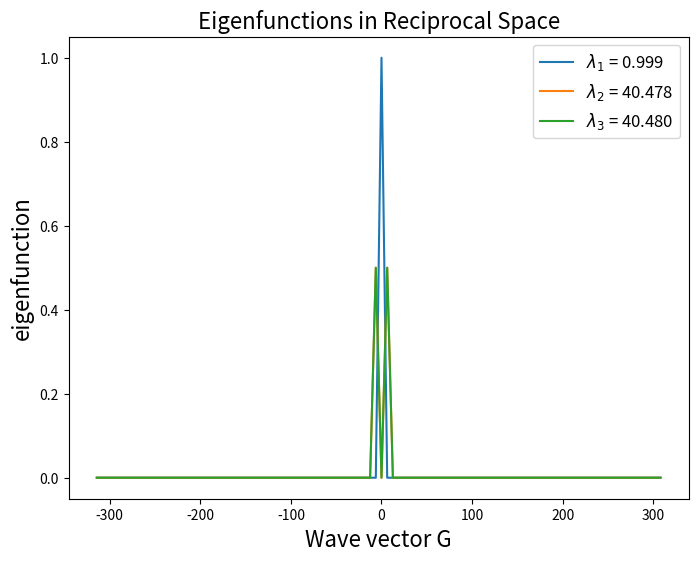
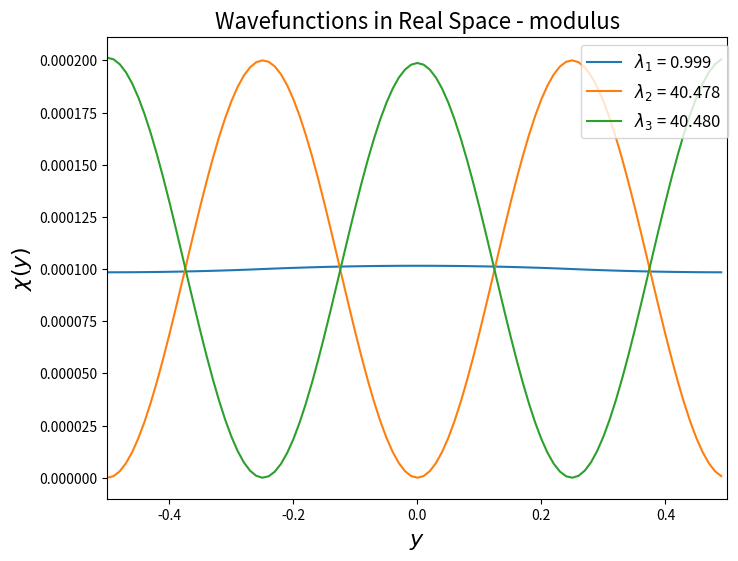
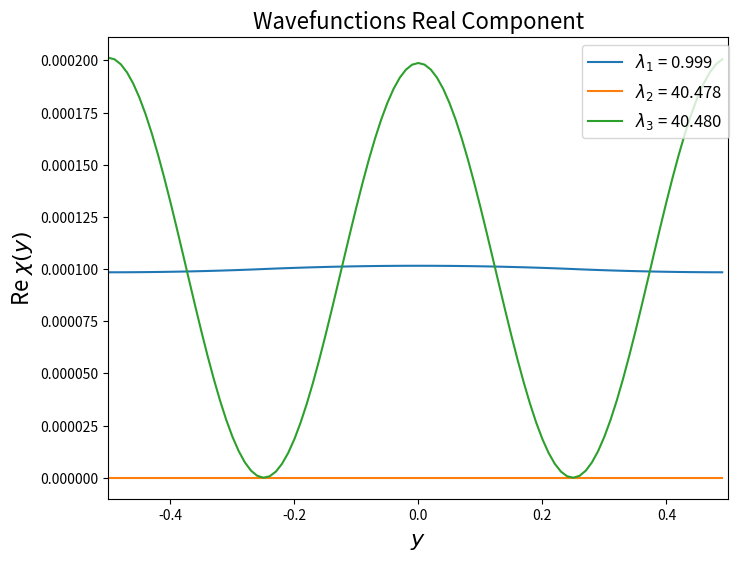
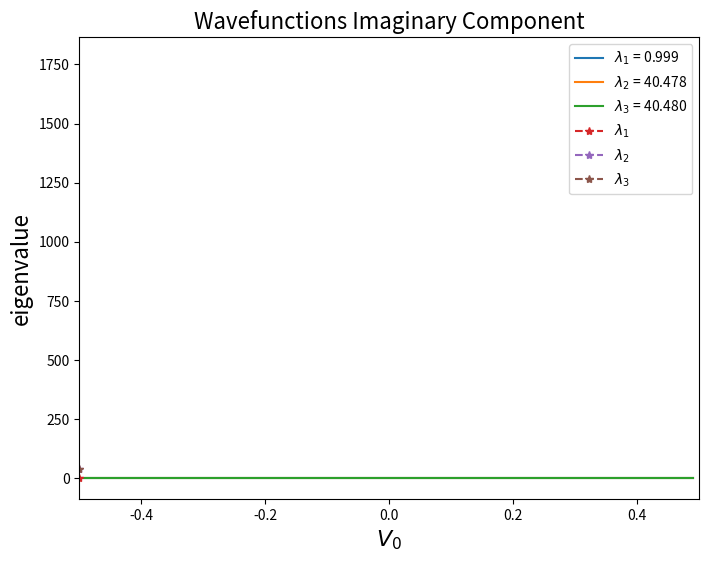

Recreate these plots in Python, in order.
import numpy as np
import matplotlib.pyplot as plt
import scipy as sp

# Define grid and potential
N = 100
a_s = np.linspace(-1, 1, N)
len_a = a_s[-1]
W0 = -1 / (2 * len_a**2)
ks=np.linspace(0,np.pi,10)
W0s=-np.linspace(np.abs(W0),1000,10)
test_conv=False
Vary_ks=False
Vary_pot=True

# Reciprocal space grid
Ns = np.linspace(-N//2, N//2 - 1, N)
G = Ns *2* np.pi / (len_a)
np.roll(G, shift=int(N/2))
A = np.zeros((N, N), dtype=complex)

#part a
for i, gn in enumerate(G):
    for j, gm in enumerate(G):
        if np.abs(gn - gm) < 1e-12:  # Diagonal
            A[i, j] = (gm)**2 - 2 * W0 / len_a
        else:  # Off-diagonal
            A[i, j] = -2 * W0 / len_a * (np.sin((gn - gm) * len_a / 4) / (gn - gm))

# Solve eigenvalue problem
eig_vals, eig_vects = np.linalg.eigh(A)
eigens=np.zeros([len(eig_vals),3], dtype=complex)


# Plot eigenvectors in reciprocal space
plt.figure(figsize=(8,6))
for i in range(3):
    eigens[:,i]=eig_vects[:,i]
    plt.plot(G, np.abs(eigens[:, i])**2, label=f"$\lambda_{i+1}$ = {eig_vals[i]:.3f}")
plt.title("Eigenfunctions in Reciprocal Space", fontsize=16)
plt.legend(fontsize=12)
plt.xlabel('Wave vector G',fontsize=16)
plt.ylabel('eigenfunction',fontsize=16)
plt.savefig('Question_4a_reciprocal', dpi=300)
plt.show()

# Map to real space using FFT
real_space_wavefunctions = np.fft.ifft(eig_vects,axis=0)
x = Ns*(len_a)/N

# Plot real-space wavefunctions
plt.figure(figsize=(8,6))
for i in range(3):
    plt.plot(x, np.abs(real_space_wavefunctions[:, i])**2, label=f"$\lambda_{i+1}$ = {eig_vals[i]:.3f}")
plt.title(f"Wavefunctions in Real Space - modulus",fontsize=16)
plt.legend(loc='upper left', bbox_to_anchor=(0.75, 1),fontsize=12)
plt.xlabel(f'$y$',fontsize=16)
plt.ylabel(f'$\chi(y)$',fontsize=16)
plt.xlim(-0.5,0.5)
plt.savefig('Question_4a_real', dpi=300)
plt.show()

plt.figure(figsize=(8,6))
for i in range(3):
    plt.plot(x, np.real(real_space_wavefunctions[:, i])**2, label=f"$\lambda_{i+1}$ = {eig_vals[i]:.3f}")
plt.title("Wavefunctions Real Component",fontsize=16)
plt.legend(loc='upper left', bbox_to_anchor=(0.75, 1),fontsize=12)
plt.xlabel(f'$y$',fontsize=16)
plt.ylabel(f'Re $\chi(y)$',fontsize=16)
plt.xlim(-0.5,0.5)
plt.savefig('Question_4a_real_p', dpi=300)
plt.show()
  
plt.figure(figsize=(8,6))  
for i in range(3):
    plt.plot(x, np.imag(real_space_wavefunctions[:, i])**2, label=f"$\lambda_{i+1}$ = {eig_vals[i]:.3f}")
plt.title("Wavefunctions Imaginary Component",fontsize=16)
plt.legend(loc='upper left', bbox_to_anchor=(0.75, 1),fontsize=12)
plt.xlabel(f'$y$',fontsize=16)
plt.ylabel(f'Im $\chi(y)$',fontsize=16)
plt.xlim(-0.5,0.5)
plt.savefig('Question_4a_im_p', dpi=300)
plt.show()

if test_conv==True:
    e_list=[]
    N_grid=np.linspace(10,1000,100)
    for ind, N in enumerate(N_grid):
        N=int(N)
        a_s = np.linspace(-1, 1, N)
        len_a = a_s[-1]
        W0 = 1 / (2 * len_a**2)
        ks=np.linspace(0,np.pi,10)
        W0s=np.linspace(W0,1000,10)
        
        # Reciprocal space grid
        Ns = np.linspace(-N//2, N//2 - 1, N)
        G = Ns *2* np.pi / (len_a)
        np.roll(G, shift=int(N/2))
        A = np.zeros((N, N), dtype=complex)

        #part a
        for i, gn in enumerate(G):
            for j, gm in enumerate(G):
                if np.abs(gn - gm) < 1e-12:  # Diagonal
                    A[i, j] = (gm)**2 - 2 * W0 / len_a
                else:  # Off-diagonal
                    A[i, j] = -2 * W0 / len_a * (np.sin((gn - gm) * len_a / 4) / (gn - gm))

        # Solve eigenvalue problem
        eig_vals, eig_vects = np.linalg.eigh(A)
        eigens=np.zeros([len(eig_vals),3], dtype=complex)
        
        e_list.append(eig_vals[0])
        
    plt.plot(N_grid, e_list-e_list[-1], '.')
    plt.xlabel('N')
    plt.ylabel('Convergence')
    plt.savefig('Question_4a_conv', dpi=300)
    plt.show()
        
        

if Vary_pot:
    #start W0 loop:
    lamdas=np.zeros((3,len(W0s)))
    Plot_imag_real=False
    Plot_coeffs_reciprocal=False
    Plot_coeffs_real=False
    for ind,W in enumerate(W0s):
        # Build Hamiltonian matrix
        for i, gn in enumerate(G):
            for j, gm in enumerate(G):
                if np.abs(gn - gm) < 1e-12:  # Diagonal
                    A[i, j] = (gm)**2 - 2 * W / len_a
                else:  # Off-diagonal
                    A[i, j] = -2 * W / len_a * (np.sin((gn - gm) * len_a / 4) / (gn - gm))
        
        # Solve eigenvalue problem
        eig_vals, eig_vects = np.linalg.eigh(A)
        eigens=np.zeros([len(eig_vals),3], dtype=complex)
        
        lamdas[:,ind]=eig_vals[:3]
    
        if Plot_coeffs_reciprocal:
            # Plot eigenvectors in reciprocal space
            for i in range(3):
                eigens[:,i]=eig_vects[:,i]
                plt.plot(G, np.abs(eigens[:, i])**2)
            plt.title("Eigenfunctions in Reciprocal Space")
            plt.show()
    
        # Map to real space using FFT
        real_space_wavefunctions = np.fft.ifft(eig_vects,axis=0)
        x = Ns*(len_a)/N
    
        if Plot_coeffs_real:
            # Plot real-space wavefunctions
            plt.figure(figsize=(9,6)) 
            for i in range(3):
                plt.plot(x, np.abs(real_space_wavefunctions[:, i])**2, label=f"$\lambda_{i}$ = {eig_vals[i]:.1f}")
            plt.title(f"At $V_0$={int(W)} : Wavefunctions in Real Space",fontsize=16)
            plt.legend(loc='upper left',bbox_to_anchor=(0.75, 1),fontsize=12)
            plt.xlabel(r'$y$',fontsize=16)
            plt.ylabel(r'$\chi(y)$',fontsize=16)
            plt.xlim(-0.5,0.5)
            plt.savefig('Question_4b_deep_well', dpi=300)
            plt.show()
        
        if Plot_imag_real:
            for i in range(3):
                plt.plot(x, np.real(real_space_wavefunctions[:, i])**2)
            plt.title("Wavefunctions Real Component")
            plt.show()
            
            for i in range(3):
                plt.plot(x, np.imag(real_space_wavefunctions[:, i])**2)
            plt.title("Wavefunctions Imaginary Component")
            plt.show()
    
    plt.plot(W0s,lamdas[0,:], '--*',label=r'$\lambda_1$')
    plt.plot(W0s,lamdas[1,:], '--*',label=r'$\lambda_2$')
    plt.plot(W0s,lamdas[2,:], '--*',label=r'$\lambda_3$')
    plt.xlabel(r'$V_0$')
    plt.ylabel('eigenvalue')
    plt.legend()
    plt.savefig('Question_4b_eig_V0', dpi=300)
    plt.show()

if Vary_ks:
    #start k loop:
    lamdas=np.zeros((3,len(ks)))
    Plot_imag_real=False
    Plot_coeffs_reciprocal=False
    Plot_coeffs_real=True
    for ind,k in enumerate(ks):
        # Build Hamiltonian matrix
        for i, gn in enumerate(G):
            for j, gm in enumerate(G):
                if np.abs(gn - gm) < 1e-12:  # Diagonal
                    A[i, j] = (k+gm)**2 - 2 * W0 / len_a
                else:  # Off-diagonal
                    A[i, j] = -2 * W0 / len_a * (np.sin((gn - gm) * len_a / 4) / (gn - gm))
        
        # Solve eigenvalue problem
        eig_vals, eig_vects = np.linalg.eigh(A)
        eigens=np.zeros([len(eig_vals),3], dtype=complex)
        
        lamdas[:,ind]=eig_vals[:3]
    
        if Plot_coeffs_reciprocal:
            # Plot eigenvectors in reciprocal space
            for i in range(3):
                eigens[:,i]=eig_vects[:,i]
                plt.plot(G, np.abs(eigens[:, i])**2)
            plt.title("Eigenfunctions in Reciprocal Space")
            plt.show()
    
        # Map to real space using FFT
        real_space_wavefunctions = np.fft.ifft(eig_vects,axis=0)
        x = Ns*(len_a)/N
    
        if Plot_coeffs_real:
            # Plot real-space wavefunctions
            plt.figure(figsize=(9,6)) 
            for i in range(3):
                plt.plot(x, np.abs(real_space_wavefunctions[:, i])**2, label=f"$\lambda_{i}$ = {eig_vals[i]:.1f}")
            #plt.title(f"k={np.round(k,3)} Wavefunctions in Real Space",fontsize=16)
            plt.title(f"At $k=\pi$ : Wavefunctions in Real Space",fontsize=16)
            plt.legend(loc='center left',bbox_to_anchor=(0.875, 0.5),fontsize=12)
            plt.xlabel(r'$y$',fontsize=16)
            plt.ylabel(r'$\chi(y)$',fontsize=16)
            plt.xlim(-0.5,0.5)
            plt.savefig('Question_4c_k_is_pi', dpi=300)
            plt.show()
        
        if Plot_imag_real:
            for i in range(3):
                plt.plot(x, np.real(real_space_wavefunctions[:, i])**2)
            plt.title("Wavefunctions Real Component")
            plt.show()
            
            for i in range(3):
                plt.plot(x, np.imag(real_space_wavefunctions[:, i])**2)
            plt.title("Wavefunctions Imaginary Component")
            plt.show()
    
    plt.plot(ks,lamdas[0,:],label=r'$\lambda_1$')
    plt.plot(ks,lamdas[1,:],label=r'$\lambda_2$')
    plt.plot(ks,lamdas[2,:],label=r'$\lambda_3$')
    plt.legend()
    plt.xlabel(r'$k$')
    plt.ylabel('eigenvalue')
    plt.savefig('Question_4c_bandstructure', dpi=300)
    plt.show()